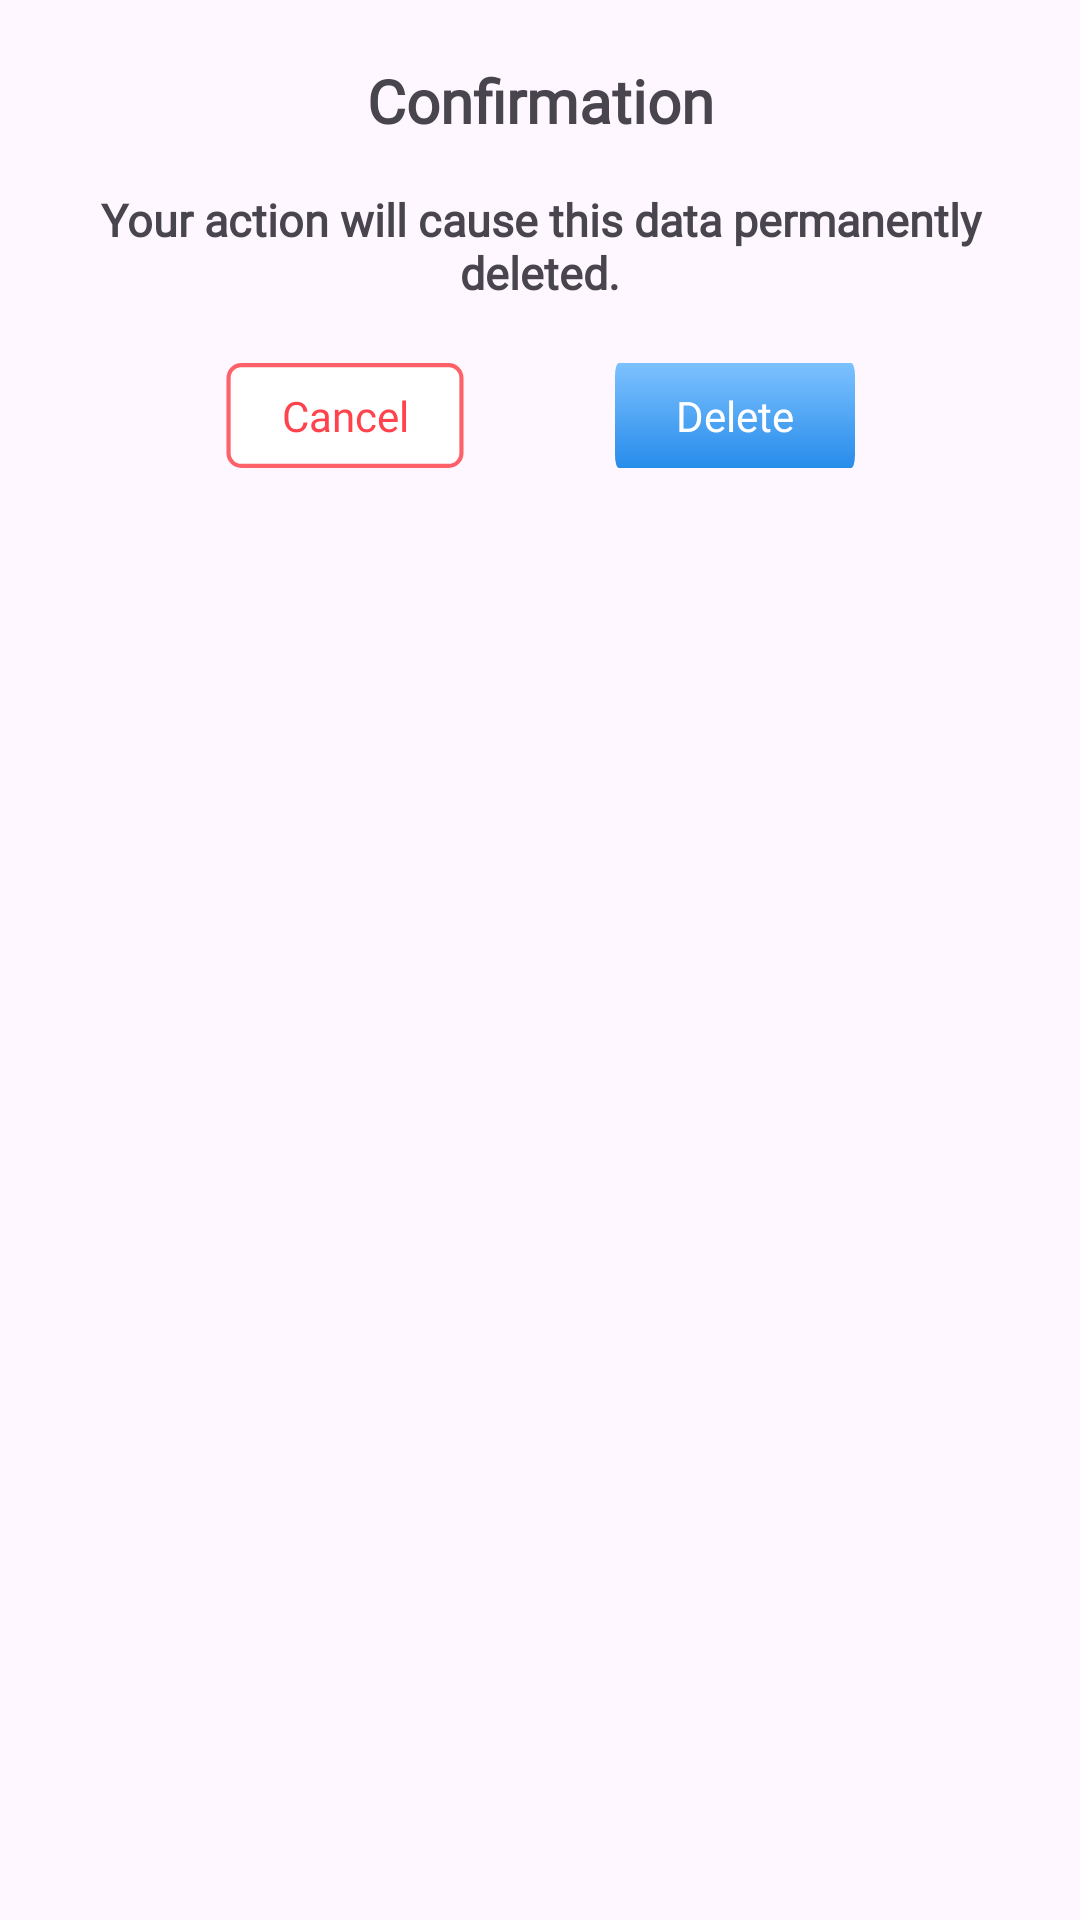

This screen was rendered from an Android layout file. Write that file and the resources it references.
<!-- AndroidManifest.xml: application theme Theme.QTITest -->
<!-- res/layout/alert_dialog_delete.xml -->
<?xml version="1.0" encoding="utf-8"?>
<androidx.constraintlayout.widget.ConstraintLayout xmlns:android="http://schemas.android.com/apk/res/android"
    xmlns:app="http://schemas.android.com/apk/res-auto"
    android:layout_width="match_parent"
    android:layout_height="180dp"
    android:layout_centerHorizontal="true"
    android:layout_centerVertical="true">

    <TextView
        android:id="@+id/title"
        android:layout_width="wrap_content"
        android:layout_height="wrap_content"
        android:layout_marginTop="20dp"
        android:fontFamily="@font/red_hat_display"
        android:text="@string/confirmation"
        android:textSize="20sp"
        android:textStyle="bold"
        app:layout_constraintEnd_toEndOf="parent"
        app:layout_constraintStart_toStartOf="parent"
        app:layout_constraintTop_toTopOf="parent" />

    <TextView
        android:id="@+id/text"
        android:layout_width="wrap_content"
        android:layout_height="wrap_content"
        android:layout_marginTop="16dp"
        android:fontFamily="@font/red_hat_display"
        android:text="@string/confirm_delete_text"
        android:textAlignment="center"
        android:textSize="15sp"
        android:textStyle="bold"
        android:paddingHorizontal="30dp"
        app:layout_constraintStart_toStartOf="parent"
        app:layout_constraintEnd_toEndOf="parent"
        app:layout_constraintTop_toBottomOf="@id/title" />

    <androidx.appcompat.widget.AppCompatButton
        android:id="@+id/button_cancel"
        android:layout_width="80dp"
        android:layout_height="35dp"
        android:layout_marginTop="20dp"
        android:layout_marginStart="25dp"
        android:background="@drawable/cancel_button"
        android:fontFamily="@font/red_hat_display"
        android:text="@string/cancel"
        android:textAllCaps="false"
        android:textColor="@color/red"
        app:layout_constraintStart_toStartOf="parent"
        app:layout_constraintEnd_toStartOf="@id/button_confirm"
        app:layout_constraintTop_toBottomOf="@id/text" />

    <androidx.appcompat.widget.AppCompatButton
        android:id="@+id/button_confirm"
        android:layout_width="80dp"
        android:layout_height="35dp"
        android:layout_marginTop="20dp"
        android:layout_marginEnd="25dp"
        android:background="@drawable/button_primary"
        android:fontFamily="@font/red_hat_display"
        android:text="@string/delete"
        android:textAllCaps="false"
        android:textColor="@color/white"
        app:layout_constraintEnd_toEndOf="parent"
        app:layout_constraintStart_toEndOf="@id/button_cancel"
        app:layout_constraintTop_toBottomOf="@id/text" />


</androidx.constraintlayout.widget.ConstraintLayout>
<!-- resources referenced by this layout -->
<resources>
  <color name="red">#FF434D</color>
  <color name="white">#FFFFFFFF</color>
  <!-- drawable button_primary (drawable) -->
  <vector xmlns:android="http://schemas.android.com/apk/res/android"
      xmlns:aapt="http://schemas.android.com/aapt"
      android:width="320dp"
      android:height="41dp"
      android:viewportWidth="308"
      android:viewportHeight="41">
      <path android:pathData="M5,0L303,0A5,5 0,0 1,308 5L308,36A5,5 0,0 1,303 41L5,41A5,5 0,0 1,0 36L0,5A5,5 0,0 1,5 0z">
          <aapt:attr name="android:fillColor">
              <gradient
                  android:endX="154"
                  android:endY="41"
                  android:startX="154"
                  android:startY="0"
                  android:type="linear">
                  <item
                      android:color="#FF7DC1FF"
                      android:offset="0" />
                  <item
                      android:color="#FF278CEA"
                      android:offset="1" />
              </gradient>
          </aapt:attr>
      </path>
  </vector>
  <!-- drawable cancel_button (drawable) -->
  <vector xmlns:android="http://schemas.android.com/apk/res/android"
      android:width="81dp"
      android:height="35dp"
      android:viewportWidth="81"
      android:viewportHeight="35">
      <path
          android:fillColor="#ffffff"
          android:pathData="M5.5,0.7L75.5,0.7A4.3,4.3 0,0 1,79.8 5L79.8,30A4.3,4.3 0,0 1,75.5 34.3L5.5,34.3A4.3,4.3 0,0 1,1.2 30L1.2,5A4.3,4.3 0,0 1,5.5 0.7z" />
  
      <path
          android:fillColor="#00000000"
          android:pathData="M5.5,0.7L75.5,0.7A4.3,4.3 0,0 1,79.8 5L79.8,30A4.3,4.3 0,0 1,75.5 34.3L5.5,34.3A4.3,4.3 0,0 1,1.2 30L1.2,5A4.3,4.3 0,0 1,5.5 0.7z"
          android:strokeWidth="1.4"
          android:strokeColor="#FF6169" />
  </vector>
  <string name="cancel">Cancel</string>
  <string name="confirm_delete_text">Your action will cause this data permanently deleted. </string>
  <string name="confirmation">Confirmation</string>
  <string name="delete">Delete</string>
  <style name="Theme.QTITest" parent="Base.Theme.QTITest" />
  <style name="Base.Theme.QTITest" parent="Theme.Material3.DayNight.NoActionBar">
          
  
  
          
          
          
          
          <item name="android:statusBarColor">@android:color/transparent</item>
          <item name="android:windowLightStatusBar">true</item>
  
      </style>
</resources>
